Run: headless pygame with SDL's dummy video driver; simulated clock (each Clock.tick advances the game by its frame time, no real sleeping); random seed 0; keys injected as events and as key.get_pressed() state; mouse plan: one left click at the window centre at the start of phase 2, then a move to the lower-right quarter at the start of phase 3.
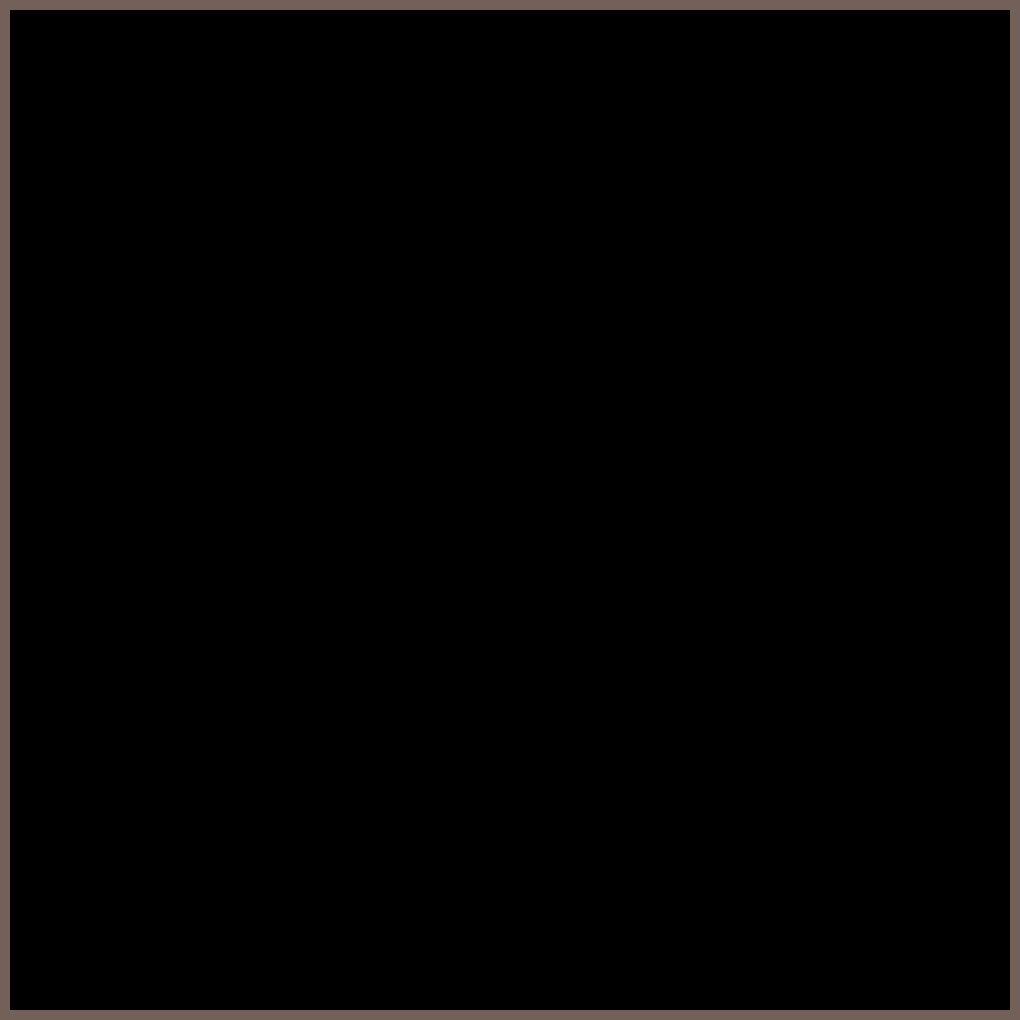
Frame 1 of 4 · flips 1–60 · no input
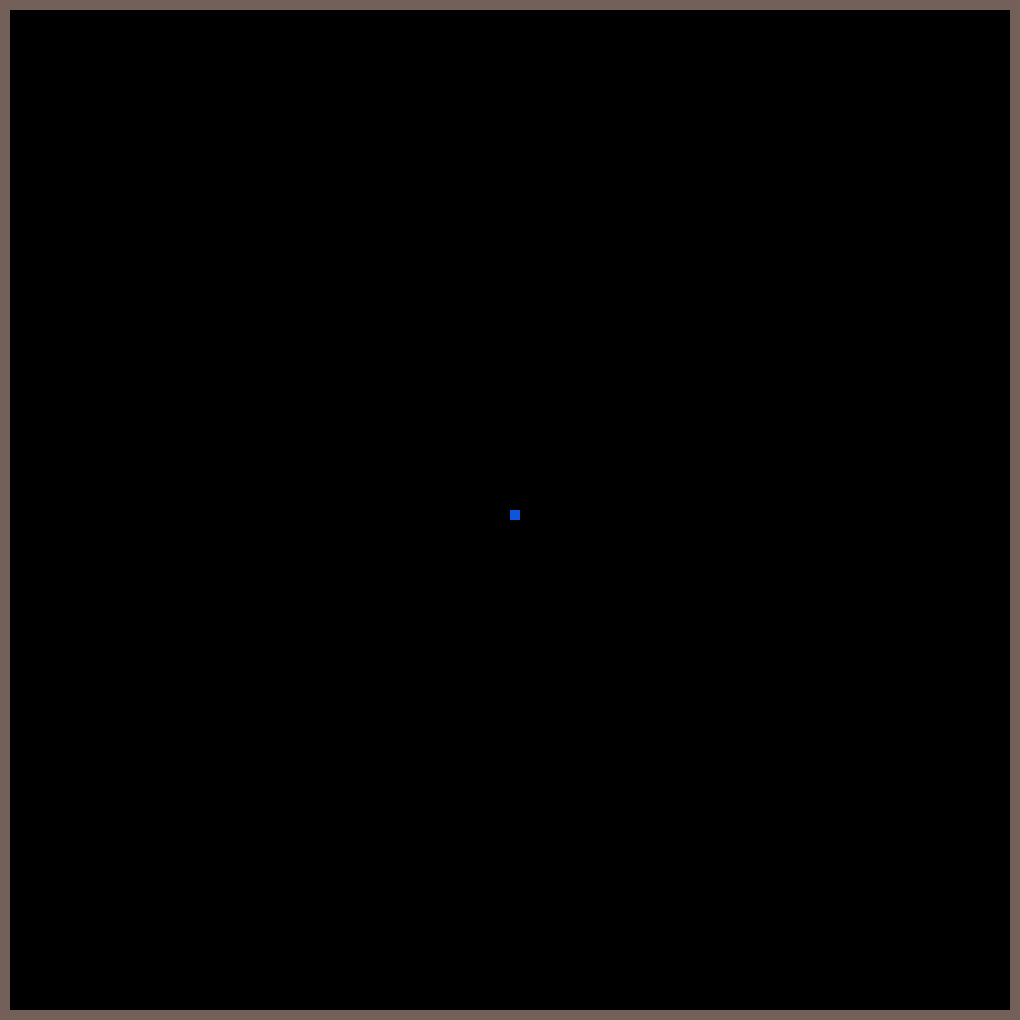
Frame 2 of 4 · flips 61–180 · clicked the window centre · tapped SPACE, RETURN · held RIGHT (→), D
Frame 3 of 4 · flips 181–300 · moved the mouse to the lower-right quarter · held DOWN (↓), S · screen unchanged from frame 2, image omitted
Frame 4 of 4 · flips 301–420 · held LEFT (←), A, UP (↑), W · screen unchanged from frame 3, image omitted

The pygame program that drew these frames:

import pygame
import sys
import copy
import random

pygame.init()


"""settings"""
matrix_size = 100
cube_size = 10

"""display part"""
display_width = (matrix_size + 2) * cube_size
display_height = (matrix_size + 2) * cube_size

display = pygame.display.set_mode((display_width, display_height))
pygame.display.set_caption("Water And Lava")

"""fps part"""
clock = pygame.time.Clock()
FPS = 120


def draw_matrix(mat):
    display.fill((0, 0, 0))
    for y in range(len(mat)):
        for x in range(len(mat)):
            sqr = mat[y][x]
            if sqr == 1:
                pygame.draw.rect(display, (11, 87, 217), (x * cube_size, y * cube_size, cube_size, cube_size))
            elif sqr == 2:
                pygame.draw.rect(display, (240, 130, 12), (x * cube_size, y * cube_size, cube_size, cube_size))
            elif sqr == 3:
                pygame.draw.rect(display, (114, 96, 89), (x * cube_size, y * cube_size, cube_size, cube_size))


def grow(mat):
    new_mat = copy.deepcopy(mat)
    for y in range(1, len(mat)):
        for x in range(1, len(mat)):
            sqr = mat[y][x]
            if sqr == 1 or sqr == 2:

                u = mat[y - 1][x]
                d = mat[y + 1][x]
                r = mat[y][x + 1]
                l = mat[y][x - 1]

                if sqr == 1:
                    if d == 2:
                        new_mat[y+1][x] = 3
                        new_mat[y][x] = 3
                    if l == 2:
                        new_mat[y][x-1] = 3
                        new_mat[y][x] = 3
                    if r == 2:
                        new_mat[y][x+1] = 3
                        new_mat[y][x] = 3
                    if u == 2:
                        new_mat[y-1][x] = 3
                        new_mat[y][x] = 3

                if d == 0:
                    new_mat[y+1][x] = sqr
                    new_mat[y][x] = 0
                else:
                    if random.randint(1, 2) == 1:
                        if new_mat[y][x-1] == 0:
                            new_mat[y][x-1] = sqr
                            new_mat[y][x] = 0
                    else:
                        if new_mat[y][x+1] == 0:
                            new_mat[y][x+1] = sqr
                            new_mat[y][x] = 0

    return new_mat


def create_matrix():
    matrix = [[3] * (matrix_size + 2)]
    matrix += [[3] + ([0] * matrix_size) + [3] for _ in range(matrix_size)]
    matrix += [[3] * (matrix_size + 2)]
    return matrix


def game():
    global FPS
    matrix = create_matrix()

    """placing faze"""
    started = False

    color_mode = 1

    in_game = True
    while in_game:
        for event in pygame.event.get():
            if event.type == pygame.QUIT:
                pygame.quit()
                sys.exit()
            if event.type == pygame.KEYDOWN:
                if event.key == pygame.K_1:
                    color_mode = 1
                if event.key == pygame.K_2:
                    color_mode = 2
                if event.key == pygame.K_3:
                    color_mode = 3
                if event.key == pygame.K_ESCAPE:
                    matrix = create_matrix()
                    started = False

        """user inputs"""
        keys = pygame.key.get_pressed()
        mouse = pygame.mouse.get_pos()
        click = pygame.mouse.get_pressed(3)

        """drawing"""
        if click[0]:
            m_x, m_y = mouse[0] // cube_size, mouse[1] // cube_size
            if matrix[m_y][m_x] != 3:
                if color_mode == 1:
                    matrix[m_y][m_x] = 1
                elif color_mode == 2:
                    matrix[m_y][m_x] = 2
                elif color_mode == 3:
                    matrix[m_y][m_x] = 3
        """deleting"""
        if click[2]:
            m_x, m_y = mouse[0] // cube_size, mouse[1] // cube_size
            if 1 < m_x < matrix_size and 1 < m_y < matrix_size:
                matrix[m_y][m_x] = 0

        """end of start faze and mode"""
        if keys[pygame.K_SPACE]:
            started = True

        """grow matrix"""
        if started:
            matrix = grow(matrix)
            clock.tick(FPS)

        """display update"""
        draw_matrix(matrix)
        clock.tick(FPS)
        pygame.display.update()


if __name__ == '__main__':
    game()
